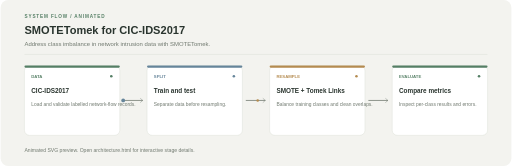
t = 0.00 s
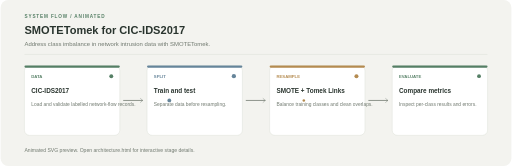
t = 1.20 s
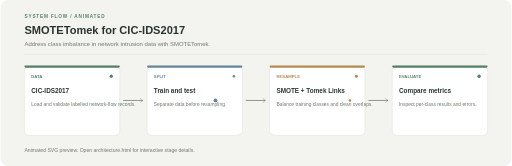
t = 2.40 s
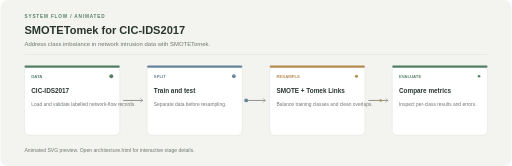
t = 3.20 s
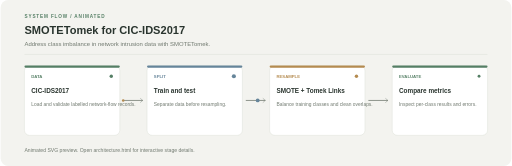
t = 3.50 s
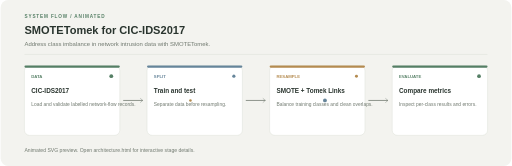
t = 5.25 s

The animated SVG that drew these frames (rendered in a browser with its animation timeline set to each time). Animation: 6 SMIL elements (animate=4,animateMotion=2); one cycle of 7.00 s, repeats indefinitely.

<?xml version="1.0" encoding="UTF-8"?>
<svg xmlns="http://www.w3.org/2000/svg" width="1200" height="390" viewBox="0 0 1200 390" role="img"><rect width="1200" height="390" rx="18" fill="#F3F3EF"/><text x="56" y="42" fill="#557F65" font-family="Arial,sans-serif" font-size="11" font-weight="700" letter-spacing="2">SYSTEM FLOW / ANIMATED</text><text x="56" y="80" fill="#29342E" font-family="Arial,sans-serif" font-size="26" font-weight="700">SMOTETomek for CIC-IDS2017</text><text x="56" y="108" fill="#70796F" font-family="Arial,sans-serif" font-size="14">Address class imbalance in network intrusion data with SMOTETomek.</text><line x1="56" y1="128" x2="1144" y2="128" stroke="#D9DED5"/><path d="M 288 236 H 334" stroke="#70796F" stroke-width="1.8"/><path d="M 328 231 L 334 236 L 328 241" stroke="#70796F" fill="none"/><path d="M 576 236 H 622" stroke="#70796F" stroke-width="1.8"/><path d="M 616 231 L 622 236 L 616 241" stroke="#70796F" fill="none"/><path d="M 864 236 H 910" stroke="#70796F" stroke-width="1.8"/><path d="M 904 231 L 910 236 L 904 241" stroke="#70796F" fill="none"/><g><rect x="56" y="154" width="224" height="164" rx="12" fill="#FFFFFF" stroke="#D9DED5"/><rect x="56" y="154" width="224" height="5" rx="2.5" fill="#557F65"/><text x="72" y="184" fill="#557F65" font-family="Arial,sans-serif" font-size="10" font-weight="700">DATA</text><text x="72" y="219" fill="#29342E" font-family="Arial,sans-serif" font-size="15" font-weight="700">CIC-IDS2017</text><text x="72" y="248" fill="#70796F" font-family="Arial,sans-serif" font-size="11.5">Load and validate labelled network-flow records.</text><circle cx="260" cy="179" r="4" fill="#557F65"><animate attributeName="r" values="3;5;3" dur="2s" repeatCount="indefinite"/></circle></g><g><rect x="344" y="154" width="224" height="164" rx="12" fill="#FFFFFF" stroke="#D9DED5"/><rect x="344" y="154" width="224" height="5" rx="2.5" fill="#66859A"/><text x="360" y="184" fill="#66859A" font-family="Arial,sans-serif" font-size="10" font-weight="700">SPLIT</text><text x="360" y="219" fill="#29342E" font-family="Arial,sans-serif" font-size="15" font-weight="700">Train and test</text><text x="360" y="248" fill="#70796F" font-family="Arial,sans-serif" font-size="11.5">Separate data before resampling.</text><circle cx="548" cy="179" r="4" fill="#66859A"><animate attributeName="r" values="3;5;3" dur="2.4s" repeatCount="indefinite"/></circle></g><g><rect x="632" y="154" width="224" height="164" rx="12" fill="#FFFFFF" stroke="#D9DED5"/><rect x="632" y="154" width="224" height="5" rx="2.5" fill="#B48B50"/><text x="648" y="184" fill="#B48B50" font-family="Arial,sans-serif" font-size="10" font-weight="700">RESAMPLE</text><text x="648" y="219" fill="#29342E" font-family="Arial,sans-serif" font-size="15" font-weight="700">SMOTE + Tomek Links</text><text x="648" y="248" fill="#70796F" font-family="Arial,sans-serif" font-size="11.5">Balance training classes and clean overlaps.</text><circle cx="836" cy="179" r="4" fill="#B48B50"><animate attributeName="r" values="3;5;3" dur="2.8s" repeatCount="indefinite"/></circle></g><g><rect x="920" y="154" width="224" height="164" rx="12" fill="#FFFFFF" stroke="#D9DED5"/><rect x="920" y="154" width="224" height="5" rx="2.5" fill="#557F65"/><text x="936" y="184" fill="#557F65" font-family="Arial,sans-serif" font-size="10" font-weight="700">EVALUATE</text><text x="936" y="219" fill="#29342E" font-family="Arial,sans-serif" font-size="15" font-weight="700">Compare metrics</text><text x="936" y="248" fill="#70796F" font-family="Arial,sans-serif" font-size="11.5">Inspect per-class results and errors.</text><circle cx="1124" cy="179" r="4" fill="#557F65"><animate attributeName="r" values="3;5;3" dur="3.2s" repeatCount="indefinite"/></circle></g><circle r="4.5" fill="#66859A"><animateMotion dur="7s" repeatCount="indefinite" path="M 288 236 L 344 236 L 568 236 L 632 236 L 856 236 L 920 236"/></circle><circle r="3" fill="#B48B50"><animateMotion dur="7s" begin="-3.5s" repeatCount="indefinite" path="M 288 236 L 344 236 L 568 236 L 632 236 L 856 236 L 920 236"/></circle><text x="56" y="358" fill="#70796F" font-family="Arial,sans-serif" font-size="12">Animated SVG preview. Open architecture.html for interactive stage details.</text></svg>
